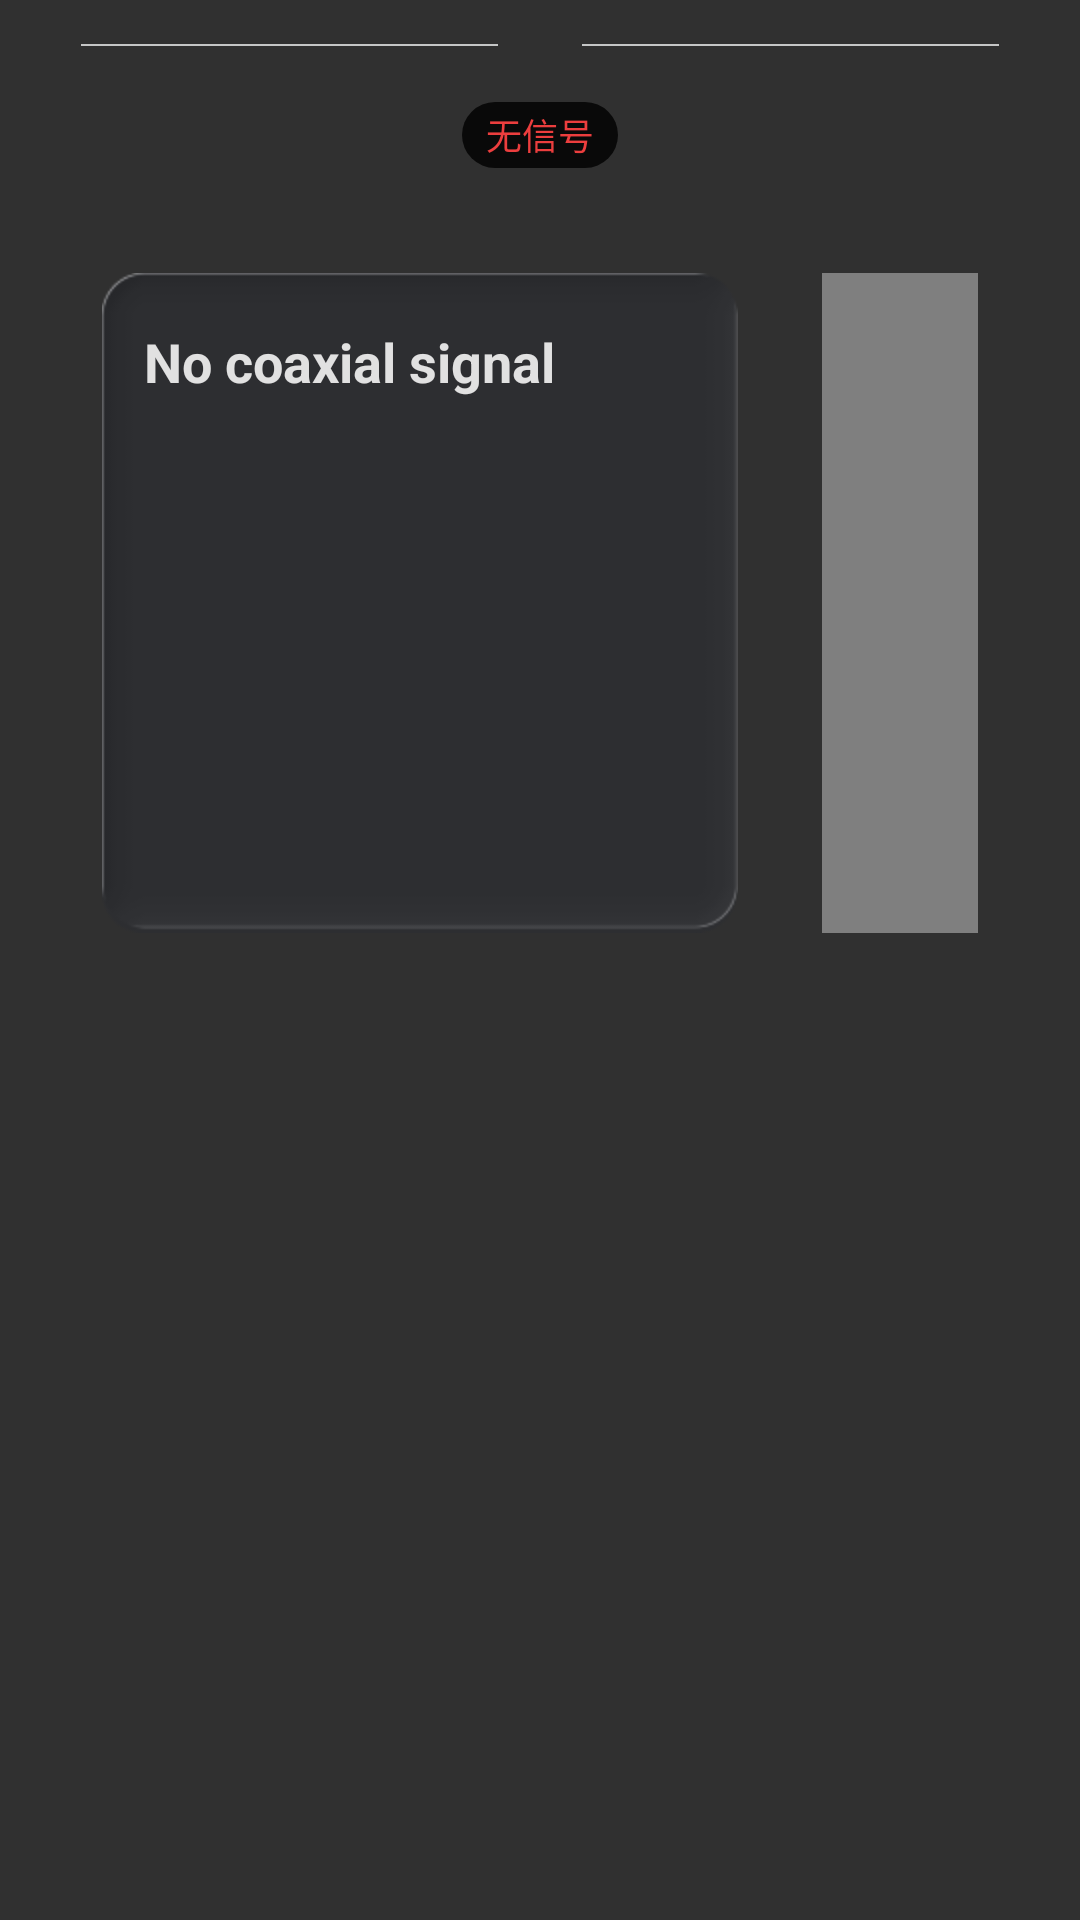

Android layout source for this screen:
<!-- AndroidManifest.xml: application theme AppTheme -->
<!-- res/layout/fragment_coax.xml -->
<?xml version="1.0" encoding="utf-8"?>
<LinearLayout xmlns:android="http://schemas.android.com/apk/res/android"
    android:layout_width="match_parent"
    android:layout_height="match_parent"
    android:gravity="center_horizontal"
    android:orientation="vertical">

    <LinearLayout
        android:layout_width="match_parent"
        android:layout_height="30dp"
        android:gravity="center"
        android:orientation="horizontal">

        <View
            android:layout_width="139dp"
            android:layout_height="0.5dp"
            android:layout_marginEnd="14dp"
            android:background="@color/line_color" />

        <TextView
            android:id="@+id/page_title"
            android:layout_width="wrap_content"
            android:layout_height="wrap_content"
            android:includeFontPadding="false"
            android:textColor="@color/text_color"
            android:textSize="20sp"
            android:textStyle="bold" />

        <View
            android:layout_width="139dp"
            android:layout_height="0.5dp"
            android:layout_marginStart="14dp"
            android:background="@color/line_color" />
    </LinearLayout>

    <TextView
        android:id="@+id/coax_status"
        android:layout_width="wrap_content"
        android:layout_height="22dp"
        android:layout_marginTop="4dp"
        android:background="@drawable/status_background"
        android:gravity="center"
        android:paddingStart="8dp"
        android:paddingEnd="8dp"
        android:text="@string/input_mode_status_no_signal"
        android:textColor="@color/status_disconnect"
        android:textSize="12sp" />

    <LinearLayout
        android:layout_width="match_parent"
        android:layout_height="220dp"
        android:layout_marginStart="34dp"
        android:layout_marginTop="35dp"
        android:layout_marginEnd="34dp"
        android:gravity="center_vertical"
        android:orientation="horizontal">

        <LinearLayout
            android:id="@+id/coax_info_panel"
            android:layout_width="212dp"
            android:layout_height="match_parent"
            android:background="@drawable/mode_detail_bg"
            android:orientation="vertical"
            android:paddingStart="14dp"
            android:paddingTop="20dp"
            android:paddingEnd="14dp">

            <TextView
                android:id="@+id/coax_audio_title"
                android:layout_width="match_parent"
                android:layout_height="wrap_content"
                android:includeFontPadding="false"
                android:text="@string/coax_audio_no_signal"
                android:textColor="@color/text_color"
                android:textSize="18sp"
                android:textStyle="bold" />

        </LinearLayout>

        <com.hivi.launcher.customview.AudioSpectrumView
            android:id="@+id/coax_visualizer_panel"
            android:layout_width="469dp"
            android:layout_height="match_parent"
            android:layout_marginStart="28dp"
            android:background="@drawable/mode_rhythm_bg" />

    </LinearLayout>
</LinearLayout>
<!-- resources referenced by this layout -->
<resources>
  <color name="line_color">#C5C6C6</color>
  <color name="status_disconnect">#EC3E3E</color>
  <color name="text_color">#E1E1E1</color>
  <!-- drawable mode_detail_bg: png bitmap (drawable-xhdpi, 6404 bytes) -->
  <!-- drawable mode_rhythm_bg: png bitmap (drawable-xhdpi, 9140 bytes) -->
  <!-- drawable status_background (drawable) -->
  <?xml version="1.0" encoding="utf-8"?>
  <shape xmlns:android="http://schemas.android.com/apk/res/android"
      android:shape="rectangle">
      <solid android:color="#090909" />
      <corners android:radius="43dp" />
  </shape>
  <string name="coax_audio_no_signal">No coaxial signal</string>
  <string name="input_mode_status_no_signal">无信号</string>
  <style name="AppTheme" parent="@android:style/Theme.Material.NoActionBar">
          <item name="android:windowNoTitle">true</item>
          <item name="android:windowActionBar">false</item>
          <item name="android:windowFullscreen">true</item>
          <item name="android:windowDrawsSystemBarBackgrounds">true</item>
          <item name="android:statusBarColor">#262626</item>
          <item name="android:navigationBarColor">#262626</item>
          <item name="android:fontFamily">sans-serif</item>
          <item name="android:colorAccent">#F5A623</item>
          <item name="android:windowLightStatusBar">false</item>
          <item name="android:windowLightNavigationBar">false</item>
      </style>
</resources>
